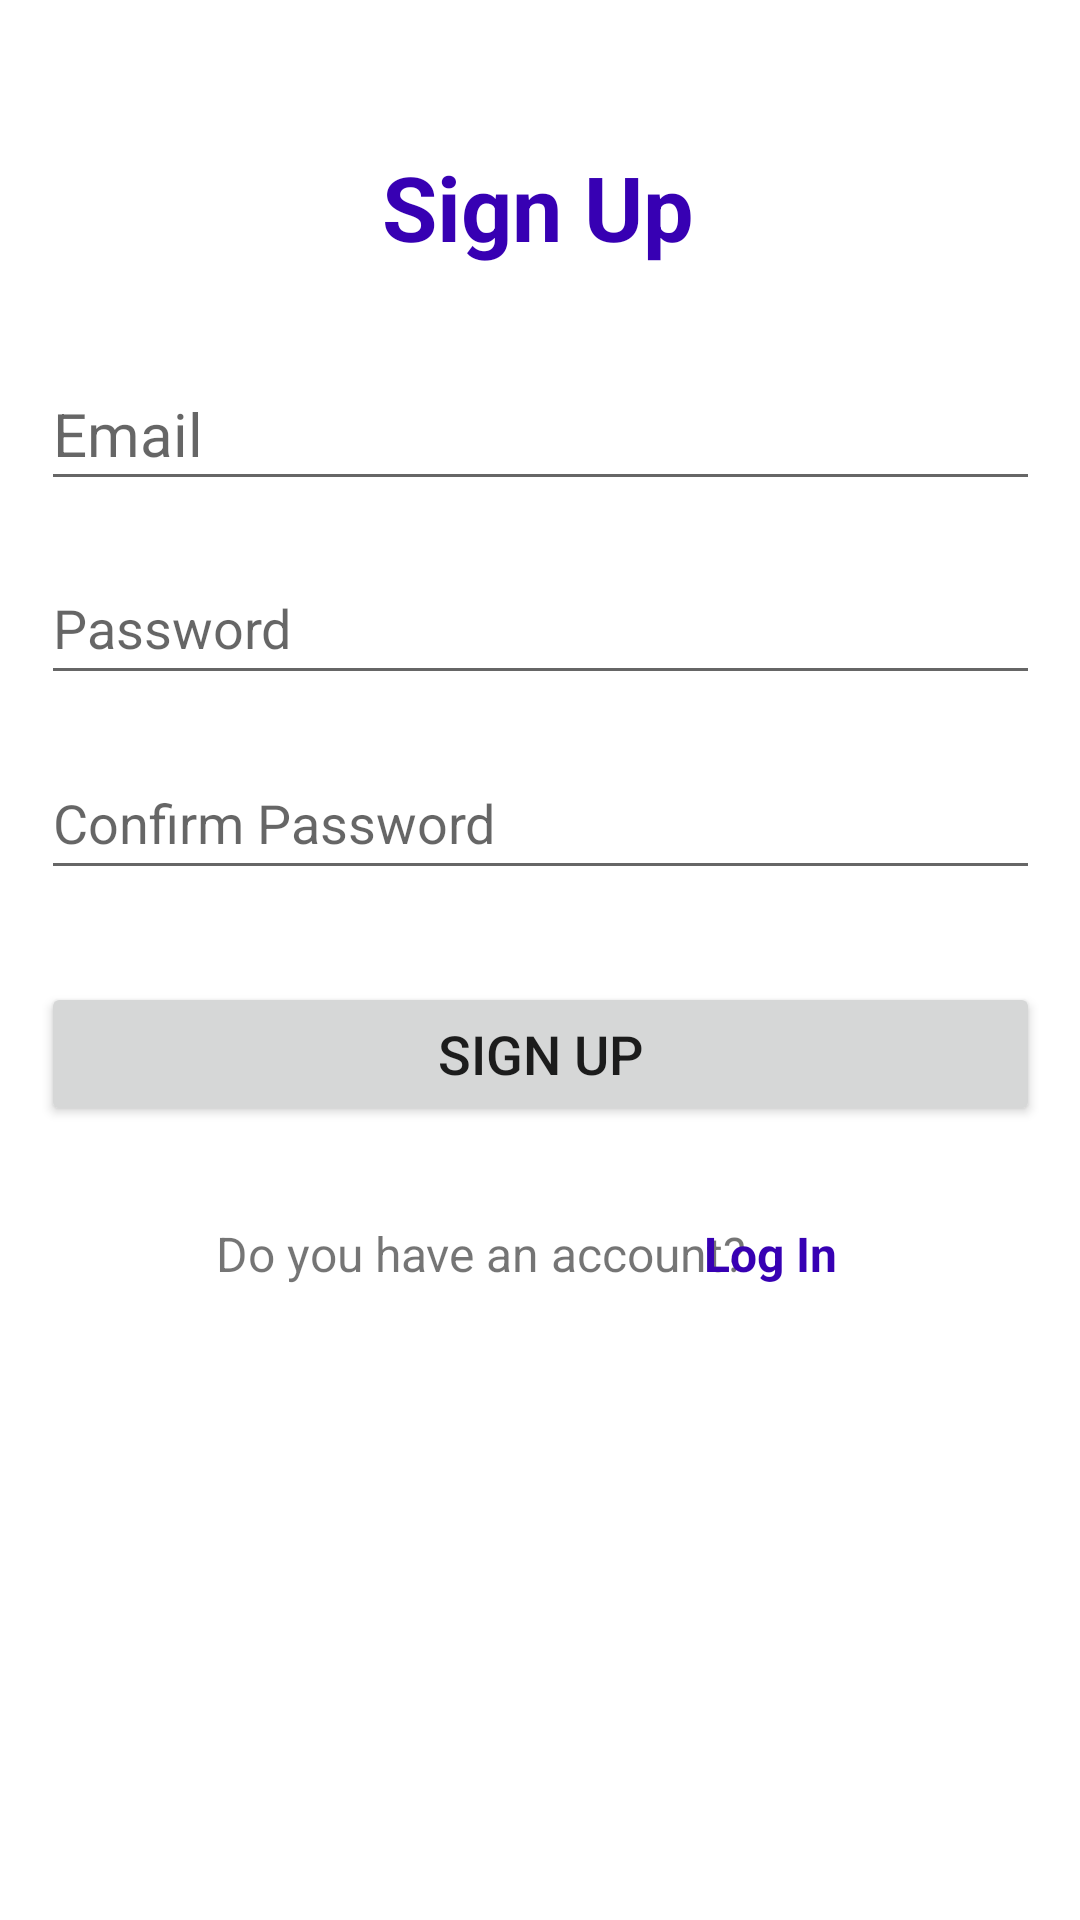

This screen was rendered from an Android layout file. Write that file and the resources it references.
<!-- AndroidManifest.xml: application theme Theme.AuthActivity -->
<!-- res/layout/activity_signup.xml -->
<?xml version="1.0" encoding="utf-8"?>
<androidx.constraintlayout.widget.ConstraintLayout xmlns:android="http://schemas.android.com/apk/res/android"
    xmlns:app="http://schemas.android.com/apk/res-auto"
    xmlns:tools="http://schemas.android.com/tools"
    android:layout_width="match_parent"
    android:layout_height="match_parent"
    tools:context=".signup">

    <TextView
        android:id="@+id/textView"
        android:layout_width="wrap_content"
        android:layout_height="wrap_content"
        android:text="Sign Up"
        android:textSize="30dp"
        android:textColor="@color/purple_700"
        android:textStyle="bold"
        app:layout_constraintBottom_toBottomOf="parent"
        app:layout_constraintEnd_toEndOf="parent"
        app:layout_constraintHorizontal_bias="0.498"
        app:layout_constraintStart_toStartOf="parent"
        app:layout_constraintTop_toTopOf="parent"
        app:layout_constraintVertical_bias="0.081" />

    <EditText
        android:id="@+id/mail"
        android:layout_width="333dp"
        android:layout_height="48dp"
        android:ems="10"
        android:hint="Email"
        android:inputType="textEmailAddress"
        android:textColor="@color/black"
        android:textSize="20dp"
        app:layout_constraintBottom_toBottomOf="parent"
        app:layout_constraintEnd_toEndOf="parent"
        app:layout_constraintStart_toStartOf="parent"
        app:layout_constraintTop_toTopOf="parent"
        app:layout_constraintVertical_bias="0.201" />

    <EditText
        android:id="@+id/password"
        android:layout_width="333dp"
        android:layout_height="48dp"
        android:ems="10"
        android:hint="Password"
        android:inputType="textPassword"
        app:layout_constraintBottom_toBottomOf="parent"
        app:layout_constraintEnd_toEndOf="parent"
        app:layout_constraintStart_toStartOf="parent"
        app:layout_constraintTop_toTopOf="parent"
        app:layout_constraintVertical_bias="0.31" />

    <EditText
        android:id="@+id/confrimpassword"
        android:layout_width="333dp"
        android:layout_height="48dp"
        android:ems="10"
        android:inputType="textPassword"
        android:hint="Confirm Password"
        android:minHeight="48dp"
        app:layout_constraintBottom_toBottomOf="parent"
        app:layout_constraintEnd_toEndOf="parent"
        app:layout_constraintStart_toStartOf="parent"
        app:layout_constraintTop_toTopOf="parent"
        app:layout_constraintVertical_bias="0.42" />

    <Button
        android:id="@+id/btn_signup"
        android:layout_width="333dp"
        android:layout_height="48dp"
        android:text="Sign up"
        android:textSize="18dp"
        app:layout_constraintBottom_toBottomOf="parent"
        app:layout_constraintEnd_toEndOf="parent"
        app:layout_constraintStart_toStartOf="parent"
        app:layout_constraintTop_toTopOf="parent"
        app:layout_constraintVertical_bias="0.553" />

    <TextView
        android:id="@+id/textView2"
        android:layout_width="wrap_content"
        android:layout_height="wrap_content"
        android:text="Do you have an account?"
        android:textSize="16dp"
        app:layout_constraintBottom_toBottomOf="parent"
        app:layout_constraintEnd_toEndOf="parent"
        app:layout_constraintHorizontal_bias="0.393"
        app:layout_constraintStart_toStartOf="parent"
        app:layout_constraintTop_toTopOf="parent"
        app:layout_constraintVertical_bias="0.658" />

    <TextView
        android:id="@+id/login"
        android:layout_width="wrap_content"
        android:layout_height="wrap_content"
        android:text="Log In"
        android:textColor="@color/purple_700"
        android:textSize="16dp"
        android:textStyle="bold"
        app:layout_constraintBottom_toBottomOf="parent"
        app:layout_constraintEnd_toEndOf="parent"
        app:layout_constraintHorizontal_bias="0.743"
        app:layout_constraintStart_toStartOf="parent"
        app:layout_constraintTop_toTopOf="parent"
        app:layout_constraintVertical_bias="0.658" />
</androidx.constraintlayout.widget.ConstraintLayout>
<!-- resources referenced by this layout -->
<resources>
  <style name="Theme.AuthActivity" parent="Theme.MaterialComponents.DayNight.DarkActionBar">
          
          <item name="colorPrimary">@color/purple_500</item>
          <item name="colorPrimaryVariant">@color/purple_700</item>
          <item name="colorOnPrimary">@color/white</item>
          
          <item name="colorSecondary">@color/teal_200</item>
          <item name="colorSecondaryVariant">@color/teal_700</item>
          <item name="colorOnSecondary">@color/black</item>
          
          <item name="android:statusBarColor">?attr/colorPrimaryVariant</item>
          
      </style>
  <!-- not gathered from this repository: default colours our renderer supplied (Android Studio template values) -->
  <color name="purple_500">#FF6200EE</color>
  <color name="purple_700">#FF3700B3</color>
  <color name="teal_200">#FF03DAC5</color>
  <color name="teal_700">#FF018786</color>
  <color name="black">#FF000000</color>
  <color name="white">#FFFFFFFF</color>
</resources>
